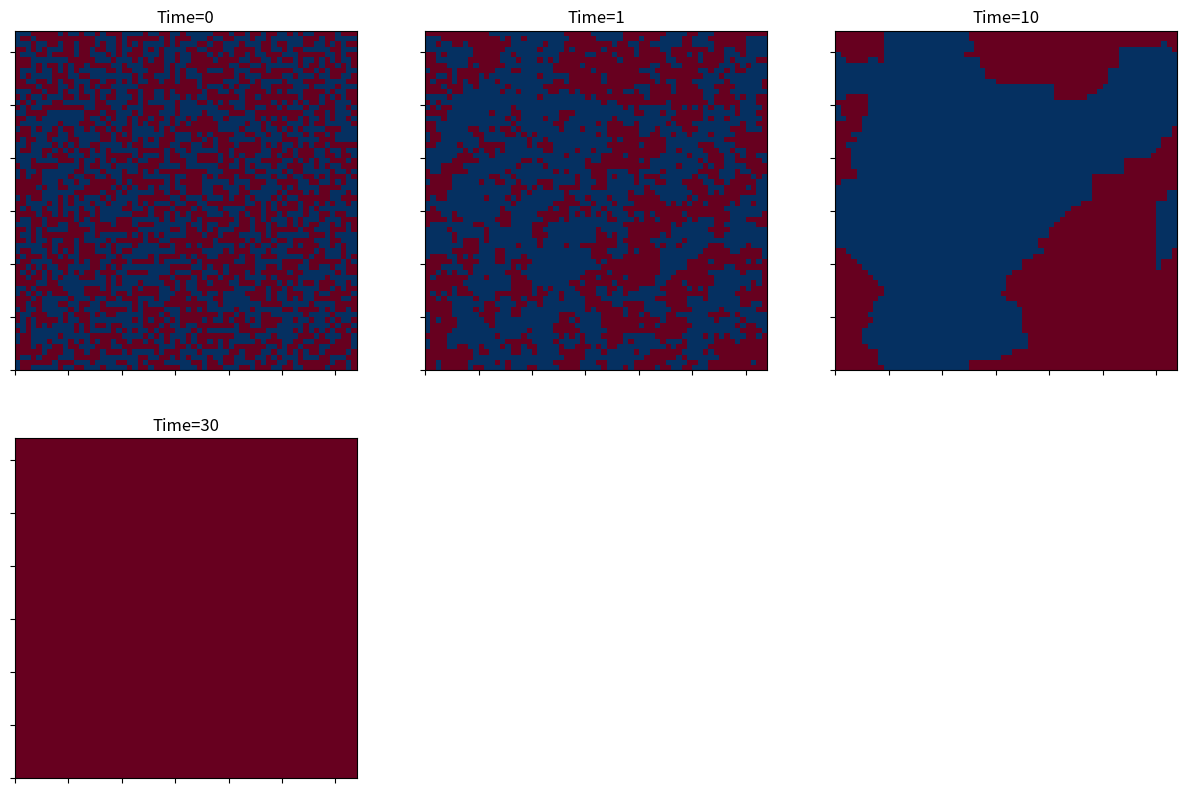

The matplotlib source for this figure:
import numpy as np
import matplotlib.pyplot as plt
import random
import matplotlib.animation as animation
# Class to initialise the grid.
n = 50
k = 1.38 * 10 ** -27
# Lattice Class.
class Ising_lattice:
    # Constructor
    def __init__(self, n, temperature, J):
        self.n = n
        self.T = temperature
        self.J = J
        self.lattice = self.build_lattice()
    def build_lattice(self):
        return 2*np.random.randint(2, size=(self.n, self.n))-1
    # Lattice size method.
    @property
    def lattice_size(self):
        return {self.n, self.n}
    # Property of internal energy.
    @property
    def Internal_energy(self):
        e = 0 
        E = 0
        E_2 = 0
        # Calculate the energy for each cell.
        for i in range(self.n):
            for j in range(self.n):
                e = self.energy(i, j, self.J, self.T)
                E += e
                E_2 += e**2
        U = (1/self.n**2) * E
        U_2 = (1/self.n**2) * E_2
        return U, U_2
    # Heat capacity property.
    @property
    def heat_capacity(self):
        U, U_2 = self.Internal_energy
        return U_2 - U
    # Magnetisation property.
    @property
    def magnetisation(self):
        return np.abs(np.sum(self.lattice)/self.n**2)
    # Function to run one iteration.
    def one_itr(self, lattice):
        for i in range(self.n):
            for j in range(self.n):
                a  = np.random.randint(0, self.n)
                b  = np.random.randint(0, self.n)
                S = self.lattice[i,j]
                nn = (self.lattice[(i+1)%self.n, j] + self.lattice[(i-1)%self.n, j]
                         + self.lattice[i, (j+1)%self.n] + self.lattice[i, (j-1)%self.n])               
                Q = 2*S*nn
                if Q < 0:
                    S *= -1
                elif np.random.rand() < np.exp(-Q*1.0/self.T):
                    S *= -1
                self.lattice[i,j] = S
        return self.lattice
    # Function to run multiple iters and plot.
    def simulate(self):
        f = plt.figure(figsize = (15, 15), dpi = 80)
        self.plot(f, 0, 1)
        j = 2
        for i in range(1,101):
            self.one_itr(self.lattice)
            if np.abs(np.sum(self.lattice)) == self.n ** 2:
                self.plot(f, i, j)
                break
            if i == 1:
                self.plot(f, 1, j)
                j += 1
            if i == 10:
                self.plot(f, 10, j)
                j += 1
            if i == 50:
                self.plot(f, 50, j)
                j += 1
            if i == 75:
                self.plot(f, 75, j)
                j += 1
            if i == 100:
                self.plot(f, 100, j)
                j += 1
        plt.show()
    # Plotting function.
    def plot(self, f, i, N):
        X, Y = np.meshgrid(range(self.n+1), range(self.n+1))
        sp = f.add_subplot(3, 3, N)
        plt.setp(sp.get_xticklabels(), visible = False)   
        plt.setp(sp.get_yticklabels(), visible = False)    
        plt.pcolormesh(X, Y, self.lattice, cmap = plt.cm.RdBu)
        plt.title('Time=%d'%i)
        plt.axis('tight')
a = Ising_lattice(64, 0.1, 1.60218*10**(-19))
a.simulate()
